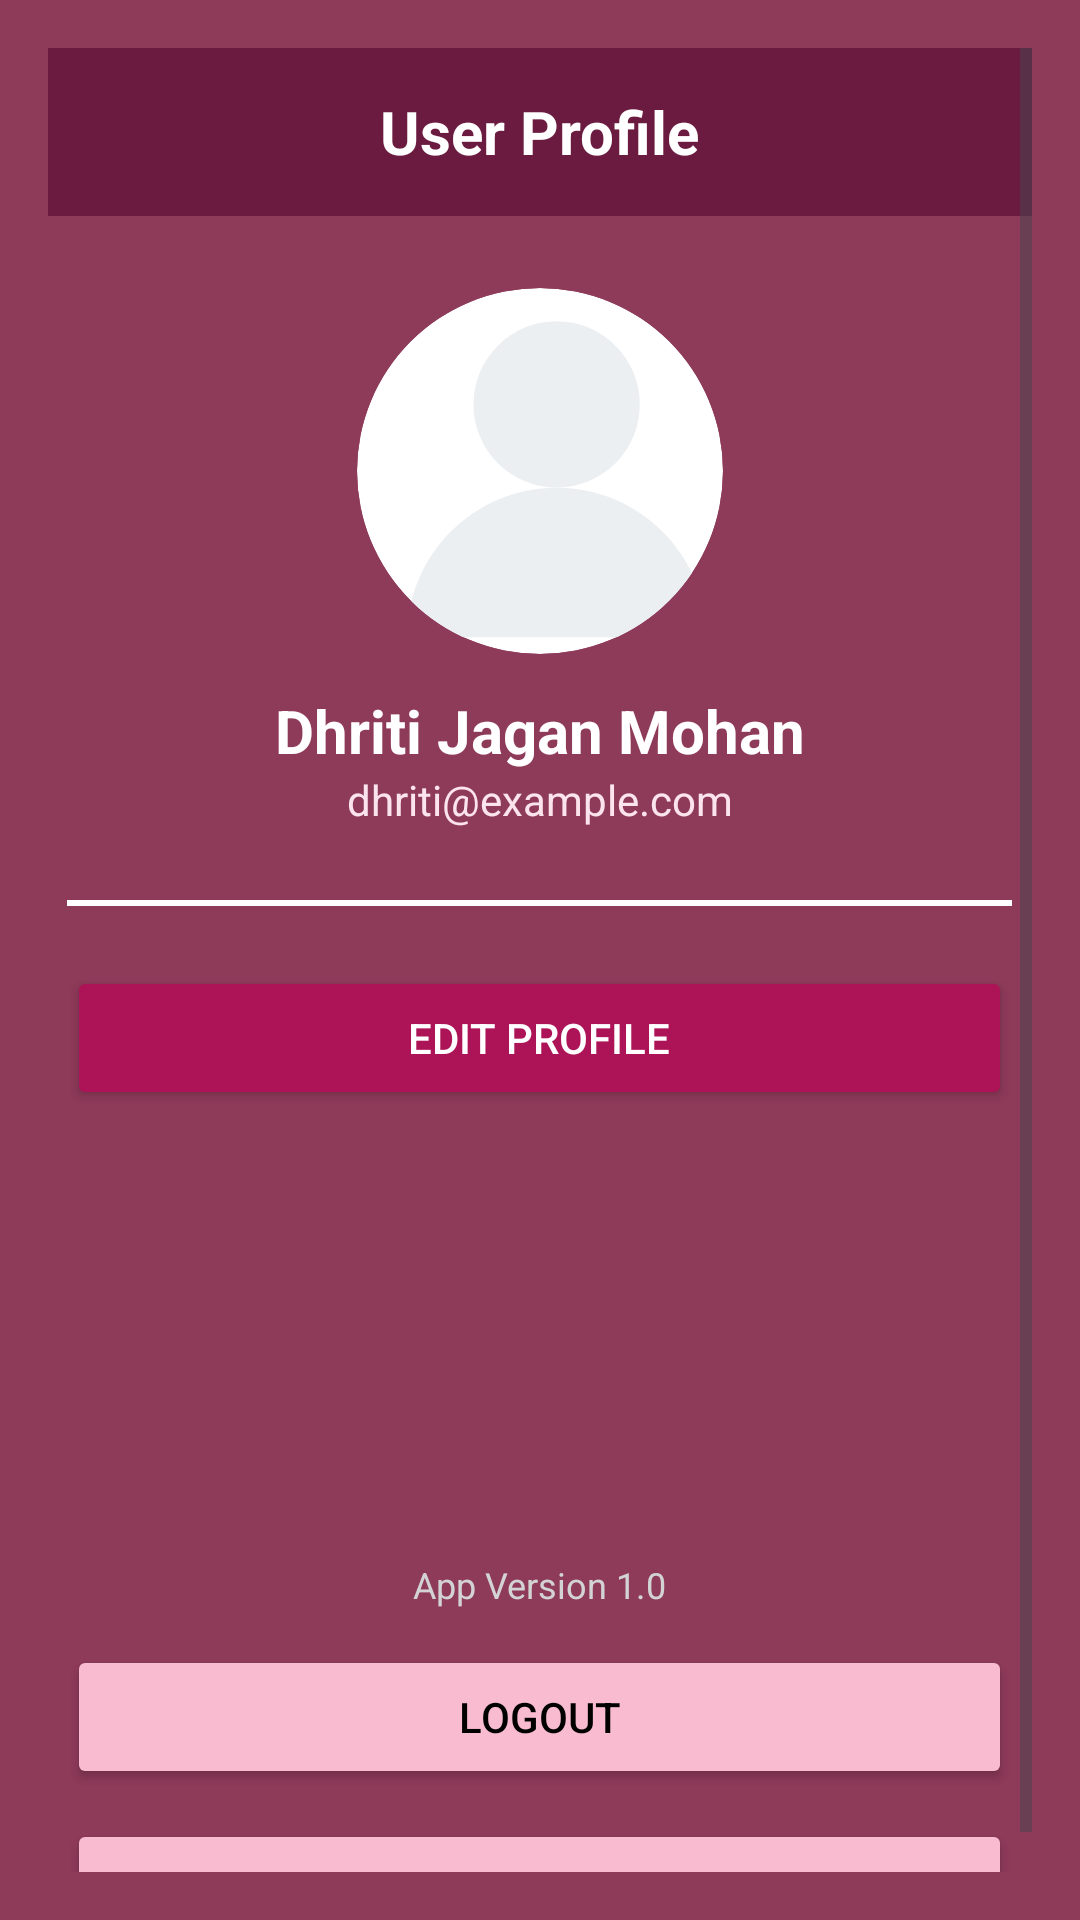

This screen was rendered from an Android layout file. Write that file and the resources it references.
<!-- AndroidManifest.xml: application theme Theme.SafeGuard -->
<!-- res/layout/activity_profile.xml -->
<?xml version="1.0" encoding="utf-8"?>
<ScrollView xmlns:android="http://schemas.android.com/apk/res/android"
    xmlns:app="http://schemas.android.com/apk/res-auto"
    android:layout_width="match_parent"
    android:layout_height="match_parent"
    android:background="#8E3A59"
    android:fitsSystemWindows="true"
    android:padding="16dp">

    <LinearLayout
        android:layout_width="match_parent"
        android:layout_height="wrap_content"
        android:orientation="vertical"
        android:gravity="center_horizontal">

        
        <androidx.appcompat.widget.Toolbar
            android:id="@+id/toolbar"
            android:layout_width="match_parent"
            android:layout_height="56dp"
            android:background="#6A1B3F"
            android:theme="@style/ThemeOverlay.AppCompat.Dark.ActionBar"
            android:gravity="center_vertical">

            <TextView
                android:layout_width="wrap_content"
                android:layout_height="wrap_content"
                android:layout_gravity="center"
                android:text="User Profile"
                android:textColor="#FFFFFF"
                android:textSize="20sp"
                android:textStyle="bold" />
        </androidx.appcompat.widget.Toolbar>

        
        <ImageView
            android:id="@+id/profileImagePreview"
            android:layout_width="122dp"
            android:layout_height="122dp"
            android:layout_marginTop="24dp"
            android:background="@drawable/circle_background"
            android:clipToOutline="true"
            android:contentDescription="Profile Image"
            android:scaleType="centerCrop"
            android:src="@drawable/ic_user_placeholder" />

        
        <TextView
            android:id="@+id/editName"
            android:layout_width="wrap_content"
            android:layout_height="wrap_content"
            android:text="Dhriti Jagan Mohan"
            android:textColor="#FFFFFF"
            android:textSize="20sp"
            android:textStyle="bold"
            android:layout_marginTop="12dp" />

        
        <TextView
            android:id="@+id/editEmail"
            android:layout_width="wrap_content"
            android:layout_height="wrap_content"
            android:text="dhriti@example.com"
            android:textColor="#FCE4EC"
            android:textSize="14sp" />

        
        <View
            android:layout_width="315dp"
            android:layout_height="2dp"
            android:background="#FFFFFF"
            android:layout_marginTop="24dp" />

        <Button
            android:id="@+id/btnEdit"
            android:layout_width="315dp"
            android:layout_height="wrap_content"
            android:layout_marginTop="20dp"
            android:backgroundTint="#AD1457"
            android:paddingVertical="12dp"
            android:text="Edit Profile"
            android:textColor="#FFFFFF" />

        
        <TextView
            android:id="@+id/appVersion"
            android:layout_width="wrap_content"
            android:layout_height="wrap_content"
            android:text="App Version 1.0"
            android:textColor="#D3D3D3"
            android:textSize="12sp"
            android:layout_marginTop="150dp" />

        
        <Button
            android:id="@+id/logoutButton"
            android:layout_width="315dp"
            android:layout_height="wrap_content"
            android:text="Logout"
            android:textColor="#000000"
            android:backgroundTint="#F8BBD0"
            android:layout_marginTop="12dp"
            android:paddingVertical="12dp" />

        
        <Button
            android:id="@+id/btnBack"
            android:layout_width="315dp"
            android:layout_height="wrap_content"
            android:layout_marginTop="10dp"
            android:layout_gravity="center_horizontal"
            android:backgroundTint="#F8BBD0"
            android:text="@string/back"
            android:textColor="@android:color/black"
            android:padding="12dp" />
    </LinearLayout>
</ScrollView>
<!-- resources referenced by this layout -->
<resources>
  <!-- drawable circle_background (drawable) -->
  <?xml version="1.0" encoding="utf-8"?>
  <shape xmlns:android="http://schemas.android.com/apk/res/android"
      android:shape="oval">
      <solid android:color="@android:color/white"/>
      <size android:width="130dp" android:height="130dp"/>
  </shape>
  <!-- drawable ic_user_placeholder (drawable) -->
  <vector xmlns:android="http://schemas.android.com/apk/res/android"
      android:width="40dp"
      android:height="40dp"
      android:viewportWidth="22"
      android:viewportHeight="22">
  
      
      <path
          android:fillColor="#ECEFF1"
          android:pathData="M12,12a5,5 0 1,0 0,-10a5,5 0 0,0 0,10z" />
  
      
      <path
          android:fillColor="#ECEFF1"
          android:pathData="M3,21c0,-4.97 4.03,-9 9,-9s9,4.03 9,9H3z" />
  </vector>
  <string name="back">Back</string>
  <style name="Theme.SafeGuard" parent="Base.Theme.SafeGuard" />
  <style name="Base.Theme.SafeGuard" parent="Theme.Material3.DayNight.NoActionBar">
          
  
          
          <item name="colorPrimary">#8E3A59</item>
          <item name="colorSecondary">#AD1457</item>
  
          
          <item name="colorControlActivated">#AD1457</item>
  
          
          <item name="android:textColorHighlight">#F8BBD0</item>
  
          
          
      </style>
</resources>
